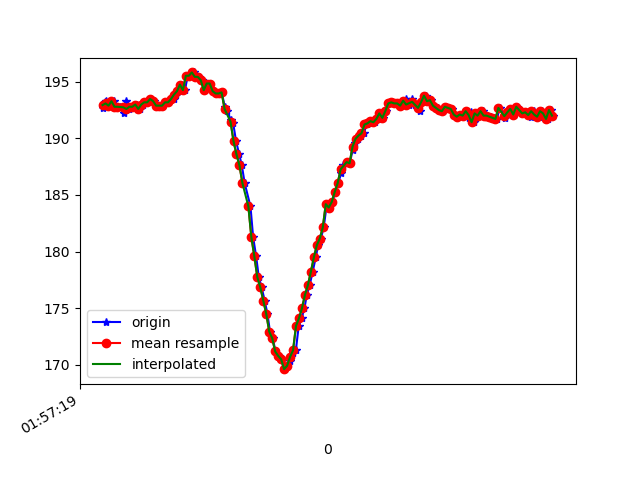

The table this chart was drawn from, first rows:
1617760639826, 456276508041657, 192.67578, -257.42188, -70.80078
1617760639834, 456276527361642, 193.2, -258.1, -70.7
1617760639843, 456276546254329, 193.3, -257.7, -70.7
1617760639857, 456276565452230, 192.9, -257.8, -70.8
1617760639878, 456276584436481, 192.9, -257.4, -70.02
1617760639895, 456276603512295, 193.3, -257.2, -70.8
1617760639916, 456276622649153, 192.8, -257.8, -70.02
1617760639936, 456276641816532, 192.8, -257.8, -70.31
1617760639961, 456276665348457, 192.2, -257.9, -69.82
1617760639976, 456276680431624, 193.3, -257.6, -69.43
1617760639995, 456276699507439, 192.6, -257.6, -69.43
1617760640012, 456276718827424, 192.8, -258.1, -69.82
1617760640032, 456276737933761, 192.8, -258, -70.51
1617760640052, 456276757192703, 193, -258.4, -70.31
1617760640071, 456276776512689, 192.6, -258.1, -70.41
1617760640090, 456276795649546, 193, -258.7, -70.12
1617760640109, 456276814816925, 193.2, -258.4, -69.73
1617760640128, 456276834075868, 193.2, -257.6, -70.02
1617760640147, 456276853060119, 193.5, -257.7, -70.12
1617760640167, 456276872166455, 193.3, -257.6, -70.02
1617760640185, 456276891242270, 192.9, -257.7, -69.63
1617760640202, 456276910318085, 192.9, -258, -70.02
1617760640222, 456276929638070, 192.9, -257.8, -70.02
1617760640240, 456276948530757, 193.2, -257.6, -70.31
1617760640261, 456276967789700, 193.2, -256.7, -70.12
1617760640282, 456276986896036, 193.5, -255.7, -69.73
1617760640297, 456277006032894, 193.5, -254, -68.75
1617760640316, 456277025047666, 193.8, -251.5, -67.19
1617760640339, 456277044123481, 194.1, -248.7, -66.31
1617760640357, 456277063412945, 194.7, -245.1, -64.26
1617760640373, 456277082671888, 194.2, -242.1, -61.04
1617760640393, 456277101778224, 195.5, -238.3, -58.69
1617760640412, 456277120731954, 195.5, -235.2, -55.47
1617760640434, 456277139777247, 195.8, -231.2, -50.59
1617760640451, 456277158761498, 195.4, -227.5, -46
1617760640471, 456277177867834, 195.4, -225.1, -39.16
1617760640491, 456277197401469, 195.1, -222.9, -32.91
1617760640507, 456277216049986, 194.2, -221.7, -27.15
1617760640527, 456277235217364, 194.8, -221.3, -24.12
1617760640545, 456277254323701, 194.8, -221.4, -21
1617760640566, 456277273338473, 194.1, -221.1, -18.16
1617760640585, 456277292536373, 193.9, -221.7, -17.58
1617760640606, 456277311612188, 193.9, -221.9, -15.14
1617760640621, 456277330565918, 194, -222.7, -13.77
1617760640641, 456277349702775, 192.8, -222.5, -10.84
1617760640659, 456277368778590, 192.4, -222.9, -9.863
1617760640682, 456277387976490, 191.6, -223.3, -9.082
1617760640698, 456277406960741, 191.3, -223.3, -8.008
1617760640717, 456277425975514, 189.7, -223.8, -7.812
1617760640738, 456277444990286, 188.6, -224, -5.664
1617760640756, 456277464035580, 187.6, -224.3, -5.469
1617760640775, 456277483264001, 186, -224.6, -3.711
1617760640814, 456277521232503, 184, -225.7, -2.246
1617760640832, 456277540430403, 181.2, -226.3, -0.3906
1617760640852, 456277559567261, 179.6, -226.7, -0.1953
1617760640870, 456277578643076, 177.7, -227, 0.09766
1617760640889, 456277597657848, 176.9, -226.9, -1.562
1617760640909, 456277616703142, 175.7, -226.6, -2.539
1617760640928, 456277635901042, 174.5, -227.1, -3.516
1617760640945, 456277654763207, 172.9, -225.9, -4.395
1617760640964, 456277673777980, 172.4, -225.9, -4.98
... 99 more rows
